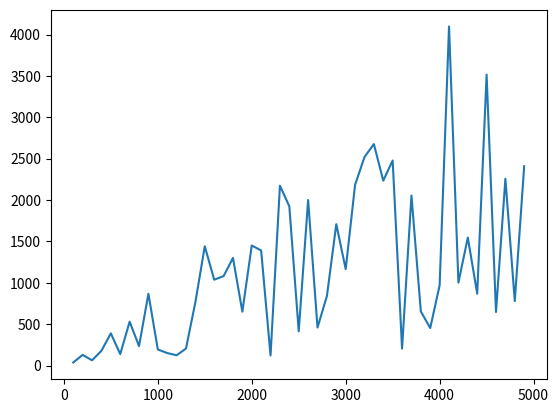

Here is the Python script that generated this plot:
# linear search python

import time
from random import randint
import matplotlib.pyplot as plt
import sys
sys.setrecursionlimit(10000000)

def RecLinearSearch(arr, target, n, count):
	count += 1
	if len(arr) == 0:
		return -1, count
	elif arr[0] ==target:
		return n, count;
	else:
		temp = arr[1:]
		return RecLinearSearch(temp, target, n+1, count)
		
def create_arr(size):
	arr = [2*i for i in range(size)]
	return arr

#--------------------------------------

time_list = []
count_list = []
size_list = [i*100 for i in range(1,50)]

total_start = time.time()
for i in size_list:
	# set size of array
	size = i

	# create an array
	arr = create_arr(size)
	# print(f"array is : {arr}")

	# generate random target from array
	target = arr[randint(0,size-1)]


	start = time.time()
	p,count = RecLinearSearch(arr, target, 0, 0)
	elapsed = time.time() - start

	time_list.append(elapsed)
	count_list.append(count)

print(f"{(time.time() - total_start):.3f}sec")
plt.plot(size_list, count_list)
plt.show()